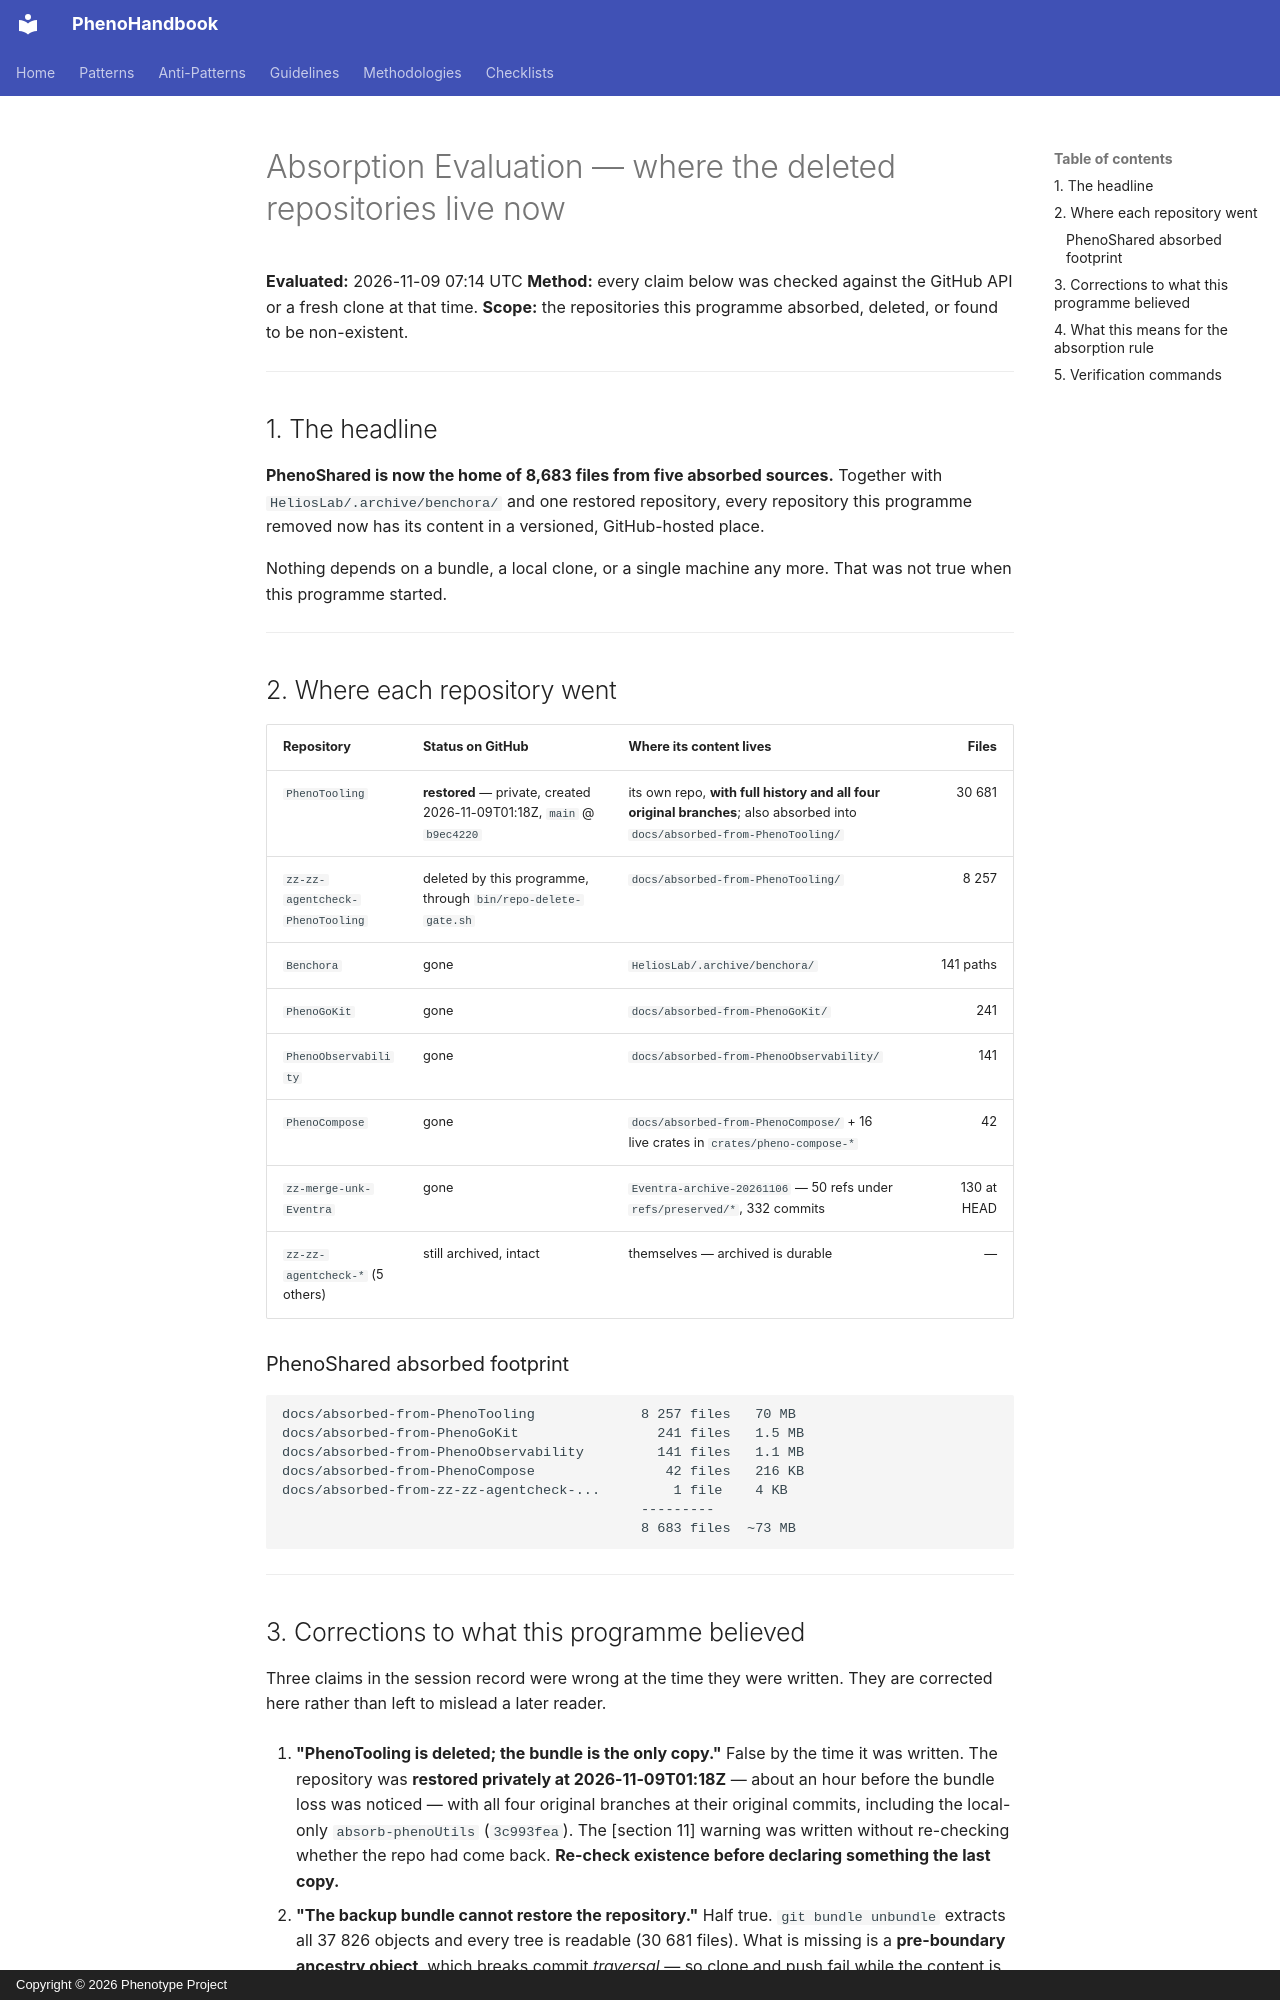

repository: KooshaPari/PhenoShared · page: ABSORPTION-EVALUATION/index.html · generator: mkdocs · copyright: Copyright © 2026 Phenotype Project

# Absorption Evaluation — where the deleted repositories live now

**Evaluated:** 2026-11-09 07:14 UTC
**Method:** every claim below was checked against the GitHub API or a fresh clone at that time.
**Scope:** the repositories this programme absorbed, deleted, or found to be non-existent.

---

## 1. The headline

**PhenoShared is now the home of 8,683 files from five absorbed sources.** Together with
`HeliosLab/.archive/benchora/` and one restored repository, every repository this programme removed now
has its content in a versioned, GitHub-hosted place.

Nothing depends on a bundle, a local clone, or a single machine any more. That was not true when this
programme started.

---

## 2. Where each repository went

| Repository | Status on GitHub | Where its content lives | Files |
|---|---|---|---:|
| `PhenoTooling` | **restored** — private, created 2026-11-09T01:18Z, `main` @ `b9ec4220` | its own repo, **with full history and all four original branches**; also absorbed into `docs/absorbed-from-PhenoTooling/` | 30 681 |
| `zz-zz-agentcheck-PhenoTooling` | deleted by this programme, through `bin/repo-delete-gate.sh` | `docs/absorbed-from-PhenoTooling/` | 8 257 |
| `Benchora` | gone | `HeliosLab/.archive/benchora/` | 141 paths |
| `PhenoGoKit` | gone | `docs/absorbed-from-PhenoGoKit/` | 241 |
| `PhenoObservability` | gone | `docs/absorbed-from-PhenoObservability/` | 141 |
| `PhenoCompose` | gone | `docs/absorbed-from-PhenoCompose/` + 16 live crates in `crates/pheno-compose-*` | 42 |
| `zz-merge-unk-Eventra` | gone | `Eventra-archive-20261106` — 50 refs under `refs/preserved/*`, 332 commits | 130 at HEAD |
| `zz-zz-agentcheck-*` (5 others) | still archived, intact | themselves — archived is durable | — |

### PhenoShared absorbed footprint

```
docs/absorbed-from-PhenoTooling             8 257 files   70 MB
docs/absorbed-from-PhenoGoKit                 241 files   1.5 MB
docs/absorbed-from-PhenoObservability         141 files   1.1 MB
docs/absorbed-from-PhenoCompose                42 files   216 KB
docs/absorbed-from-zz-zz-agentcheck-...         1 file    4 KB
                                            ---------
                                            8 683 files  ~73 MB
```

---
